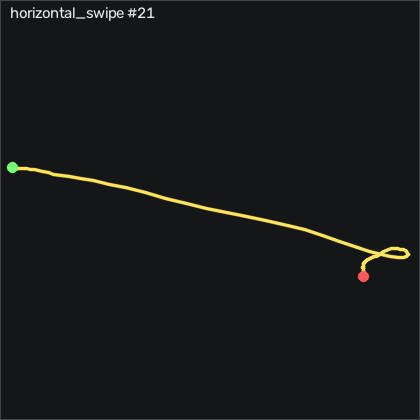

Data behind this chart, as committed beside it:
t_s, ax, ay, az, gx, gy, gz, seq
0.00000, -0.909, -0.264, 0.242, 4.356, 0.9873, -2.417, 19718
0.01100, -0.909, -0.267, 0.245, 5.362, 0.2253, -4.093, 19719
0.02000, -0.905, -0.284, 0.246, 5.788, -0.2937, -6.837, 19720
0.03000, -0.902, -0.315, 0.253, 5.697, -0.2627, -10.1, 19721
0.04000, -0.901, -0.355, 0.255, 5.513, 0.2553, -12.48, 19722
0.05100, -0.898, -0.406, 0.248, 5.849, 1.017, -14.4, 19723
0.06000, -0.901, -0.452, 0.245, 7.099, 1.932, -16.87, 19724
0.07000, -0.911, -0.508, 0.245, 8.655, 2.816, -18.7, 19725
0.08000, -0.909, -0.569, 0.243, 10.36, 2.999, -19.73, 19726
0.09100, -0.897, -0.636, 0.234, 12.83, 2.938, -21.75, 19727
0.1, -0.891, -0.701, 0.23, 17.04, 2.938, -24.58, 19728
0.11, -0.869, -0.748, 0.217, 23.38, 2.542, -26.81, 19729
0.12, -0.864, -0.738, 0.224, 31.15, 1.597, -27.63, 19730
0.13, -0.815, -0.782, 0.184, 38.23, 0.07228, -26.78, 19731
0.14, -0.788, -0.791, 0.184, 47.37, 0.4693, -29.95, 19732
0.15, -0.762, -0.824, 0.172, 56.49, 2.115, -28.12, 19733
0.16, -0.739, -0.827, 0.168, 65.82, 5.042, -23.36, 19734
0.17, -0.747, -0.865, 0.173, 73.47, 9.828, -19.09, 19735
0.181, -0.729, -0.904, 0.164, 81.7, 14.07, -16.5, 19736
0.19, -0.72, -0.953, 0.165, 90.97, 18.61, -16.87, 19737
0.2, -0.714, -1.035, 0.152, 100.7, 23.09, -19.21, 19738
0.21, -0.734, -1.204, 0.124, 112.1, 26.38, -23.64, 19739
0.221, -0.708, -1.49, 0.03100, 132, 26.63, -27.87, 19740
0.23, -0.627, -1.698, -0.06900, 166.5, 27.97, -33.3, 19741
0.24, -0.532, -1.733, -0.144, 209.1, 33.7, -37.45, 19742
0.25, -0.4, -1.723, -0.308, 250.9, 43.24, -32.11, 19743
0.261, -0.299, -1.586, -0.532, 294.1, 58.98, -9.429, 19744
0.27, -0.28, -1.276, -0.721, 337.3, 78.3, 22.04, 19745
0.28, -0.389, -0.826, -0.831, 371.9, 96.23, 56.91, 19746
0.29, -0.532, -0.389, -0.912, 391.2, 104.3, 92.77, 19747
0.3, -0.662, 0.00800, -0.885, 397.9, 101.4, 114.5, 19748
0.31, -0.729, 0.255, -0.869, 393.6, 90.38, 113.2, 19749
0.32, -0.739, 0.401, -0.893, 385.3, 78.98, 99.99, 19750
0.33, -0.726, 0.533, -0.916, 379.6, 74.19, 88.59, 19751
0.34, -0.746, 0.707, -0.913, 377.3, 78.15, 76.06, 19752
0.351, -0.809, 0.878, -0.915, 374.1, 87.54, 57, 19753
0.36, -0.907, 0.987, -0.901, 366.4, 98.21, 35.72, 19754
0.37, -1.068, 1.133, -0.799, 353.9, 107.7, 22.77, 19755
0.38, -1.268, 1.242, -0.701, 333, 111.1, 17.31, 19756
0.391, -1.429, 1.352, -0.597, 303.9, 103.8, 15.75, 19757
0.4, -1.512, 1.37, -0.514, 266.6, 86.93, 20.18, 19758
0.41, -1.522, 1.355, -0.375, 225.1, 64.22, 24.93, 19759
0.42, -1.472, 1.306, -0.266, 183, 39.55, 24.93, 19760
0.431, -1.373, 1.222, -0.18, 140.1, 15.8, 25.02, 19761
0.44, -1.245, 1.131, -0.109, 98.41, -4.348, 22.61, 19762
0.45, -1.109, 1.039, -0.05200, 60.21, -19.44, 15.24, 19763
0.46, -0.969, 0.874, -0.04200, 26.06, -28.34, 7.705, 19764
0.47, -0.859, 0.695, -0.02400, -0.7055, -30.84, 1.364, 19765
0.48, -0.802, 0.547, 0.04300, -18.85, -28.01, -4.307, 19766
0.49, -0.795, 0.428, 0.08800, -31.19, -22.55, -5.74, 19767
0.5, -0.795, 0.327, 0.118, -40.13, -17.15, -2.66, 19768
0.51, -0.767, 0.263, 0.109, -47.44, -11.88, 2.553, 19769
0.521, -0.799, 0.18, 0.172, -53.08, -5.842, 5.541, 19770
0.53, -0.771, 0.07200, 0.179, -57.5, -1.605, 4.901, 19771
0.54, -0.801, -0.04000, 0.162, -59.91, 5.652, 8.742, 19772
0.55, -0.849, -0.117, 0.142, -57.9, 12.69, 12.16, 19773
0.561, -0.895, -0.159, 0.136, -51.71, 17.88, 11.03, 19774
0.57, -0.945, -0.162, 0.138, -43.42, 21.17, 9.474, 19775
0.58, -0.996, -0.145, 0.13, -34.97, 22.18, 9.413, 19776
0.59, -1.023, -0.106, 0.117, -27.47, 20.41, 10.14, 19777
... 30 more rows
